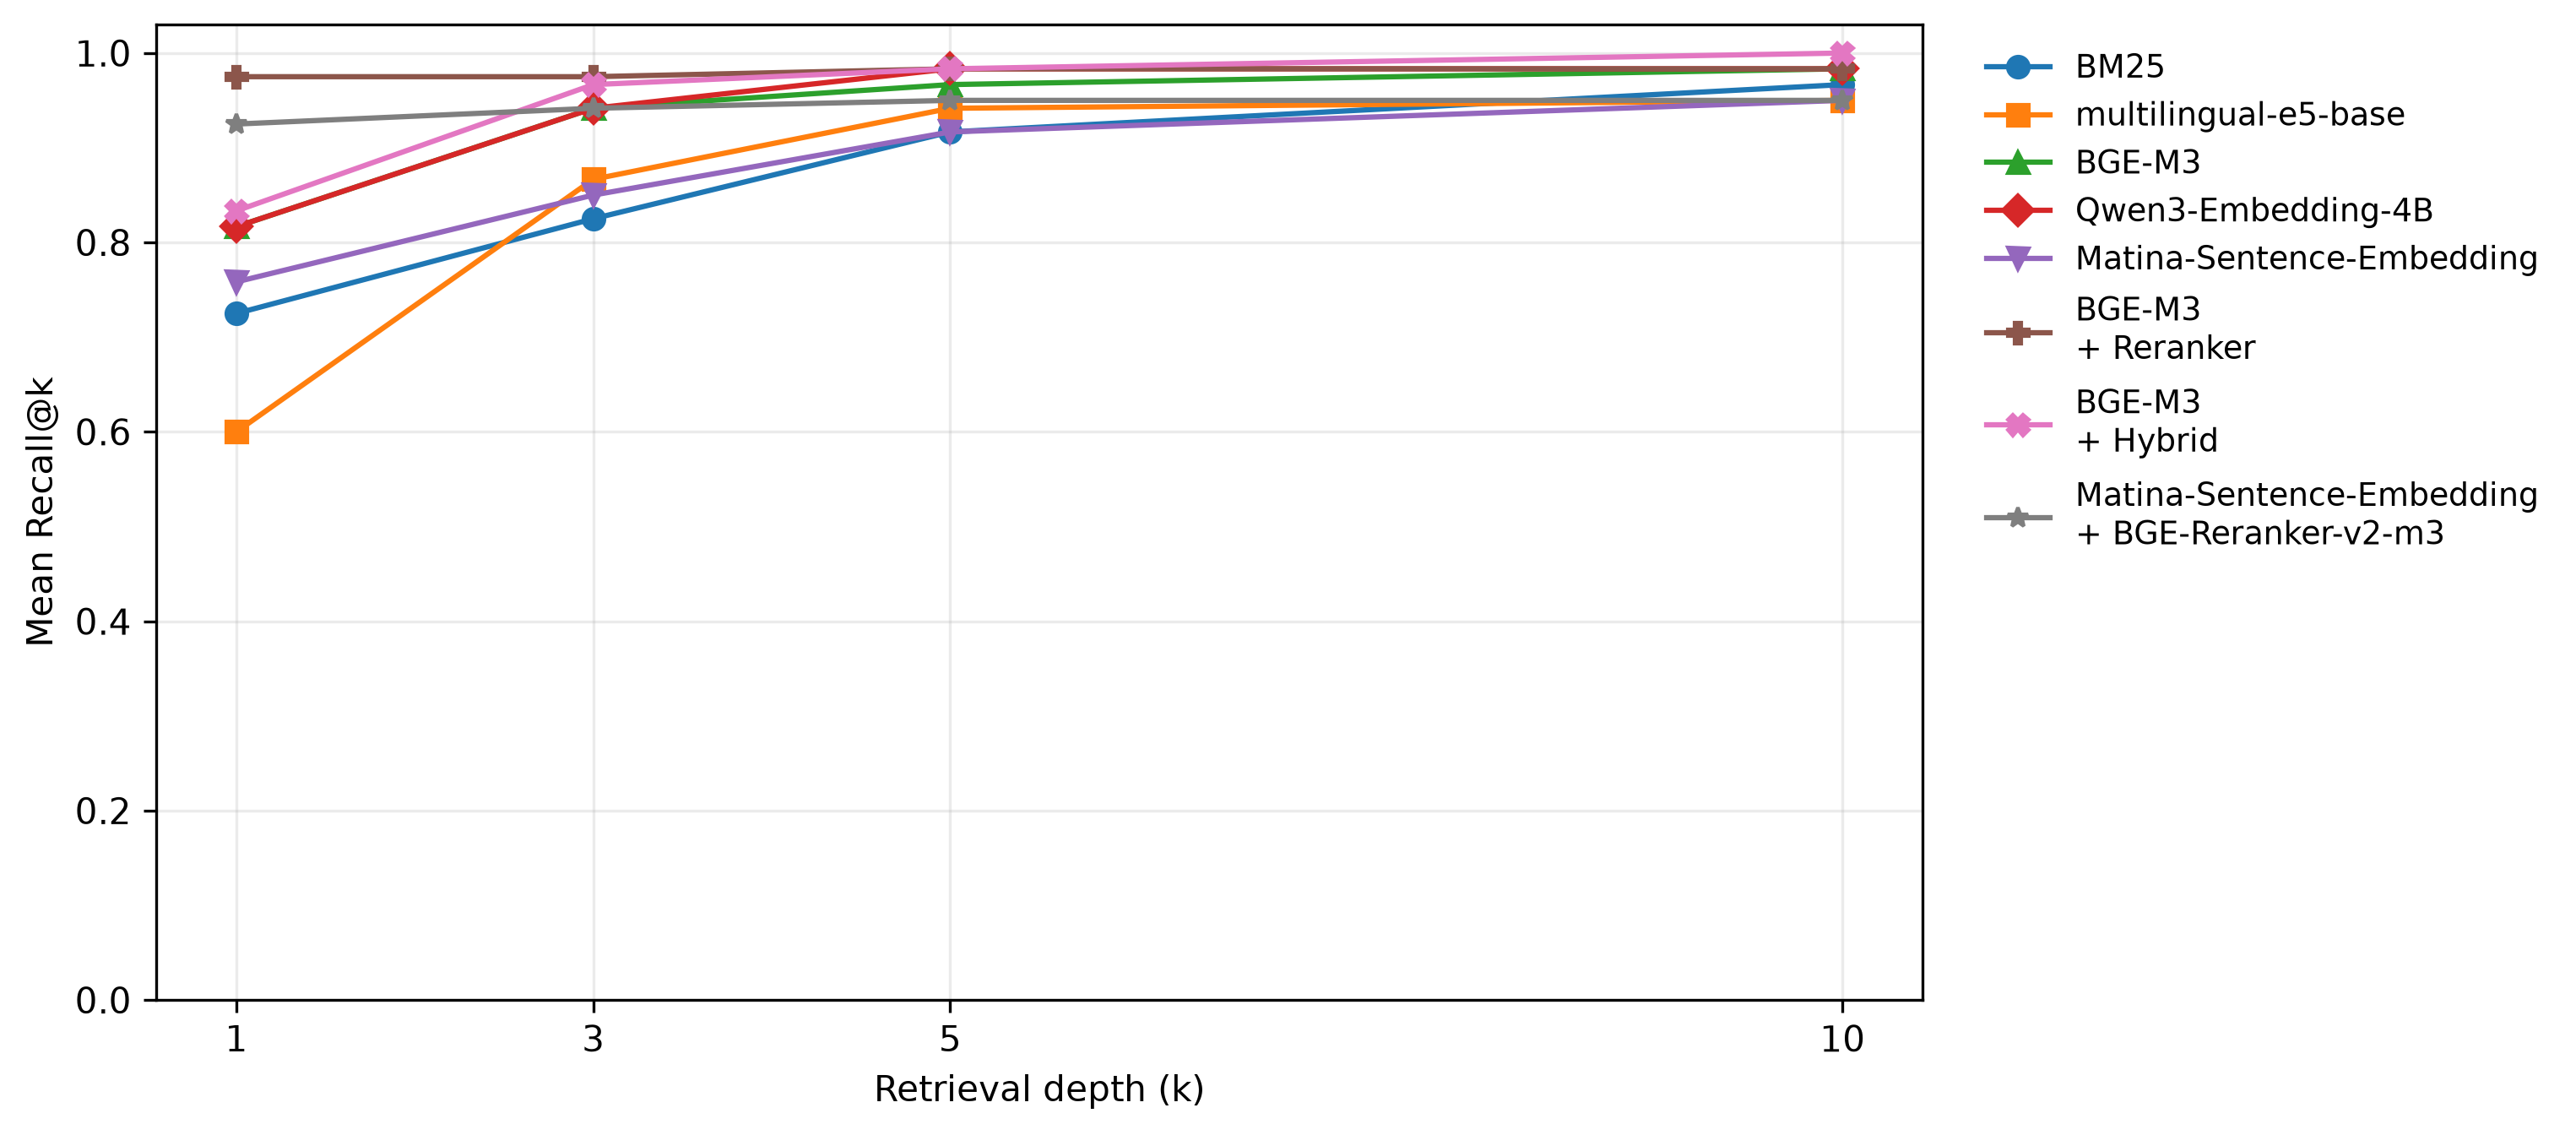

Data behind this chart, as committed beside it:
experiment, k, recall
BM25, 1, 0.725
BM25, 3, 0.825
BM25, 5, 0.9167
BM25, 10, 0.9667
multilingual-e5-base, 1, 0.6
multilingual-e5-base, 3, 0.8667
multilingual-e5-base, 5, 0.9417
multilingual-e5-base, 10, 0.95
BGE-M3, 1, 0.8167
BGE-M3, 3, 0.9417
BGE-M3, 5, 0.9667
BGE-M3, 10, 0.9833
Qwen3-Embedding-4B, 1, 0.8167
Qwen3-Embedding-4B, 3, 0.9417
Qwen3-Embedding-4B, 5, 0.9833
Qwen3-Embedding-4B, 10, 0.9833
Matina-Sentence-Embedding, 1, 0.7583
Matina-Sentence-Embedding, 3, 0.85
Matina-Sentence-Embedding, 5, 0.9167
Matina-Sentence-Embedding, 10, 0.95
BGE-M3+Reranker, 1, 0.975
BGE-M3+Reranker, 3, 0.975
BGE-M3+Reranker, 5, 0.9833
BGE-M3+Reranker, 10, 0.9833
BGE-M3+Hybrid, 1, 0.8333
BGE-M3+Hybrid, 3, 0.9667
BGE-M3+Hybrid, 5, 0.9833
BGE-M3+Hybrid, 10, 1.0
Matina-Sentence-Embedding+BGE-Reranker-v…, 1, 0.925
Matina-Sentence-Embedding+BGE-Reranker-v…, 3, 0.9417
Matina-Sentence-Embedding+BGE-Reranker-v…, 5, 0.95
Matina-Sentence-Embedding+BGE-Reranker-v…, 10, 0.95
